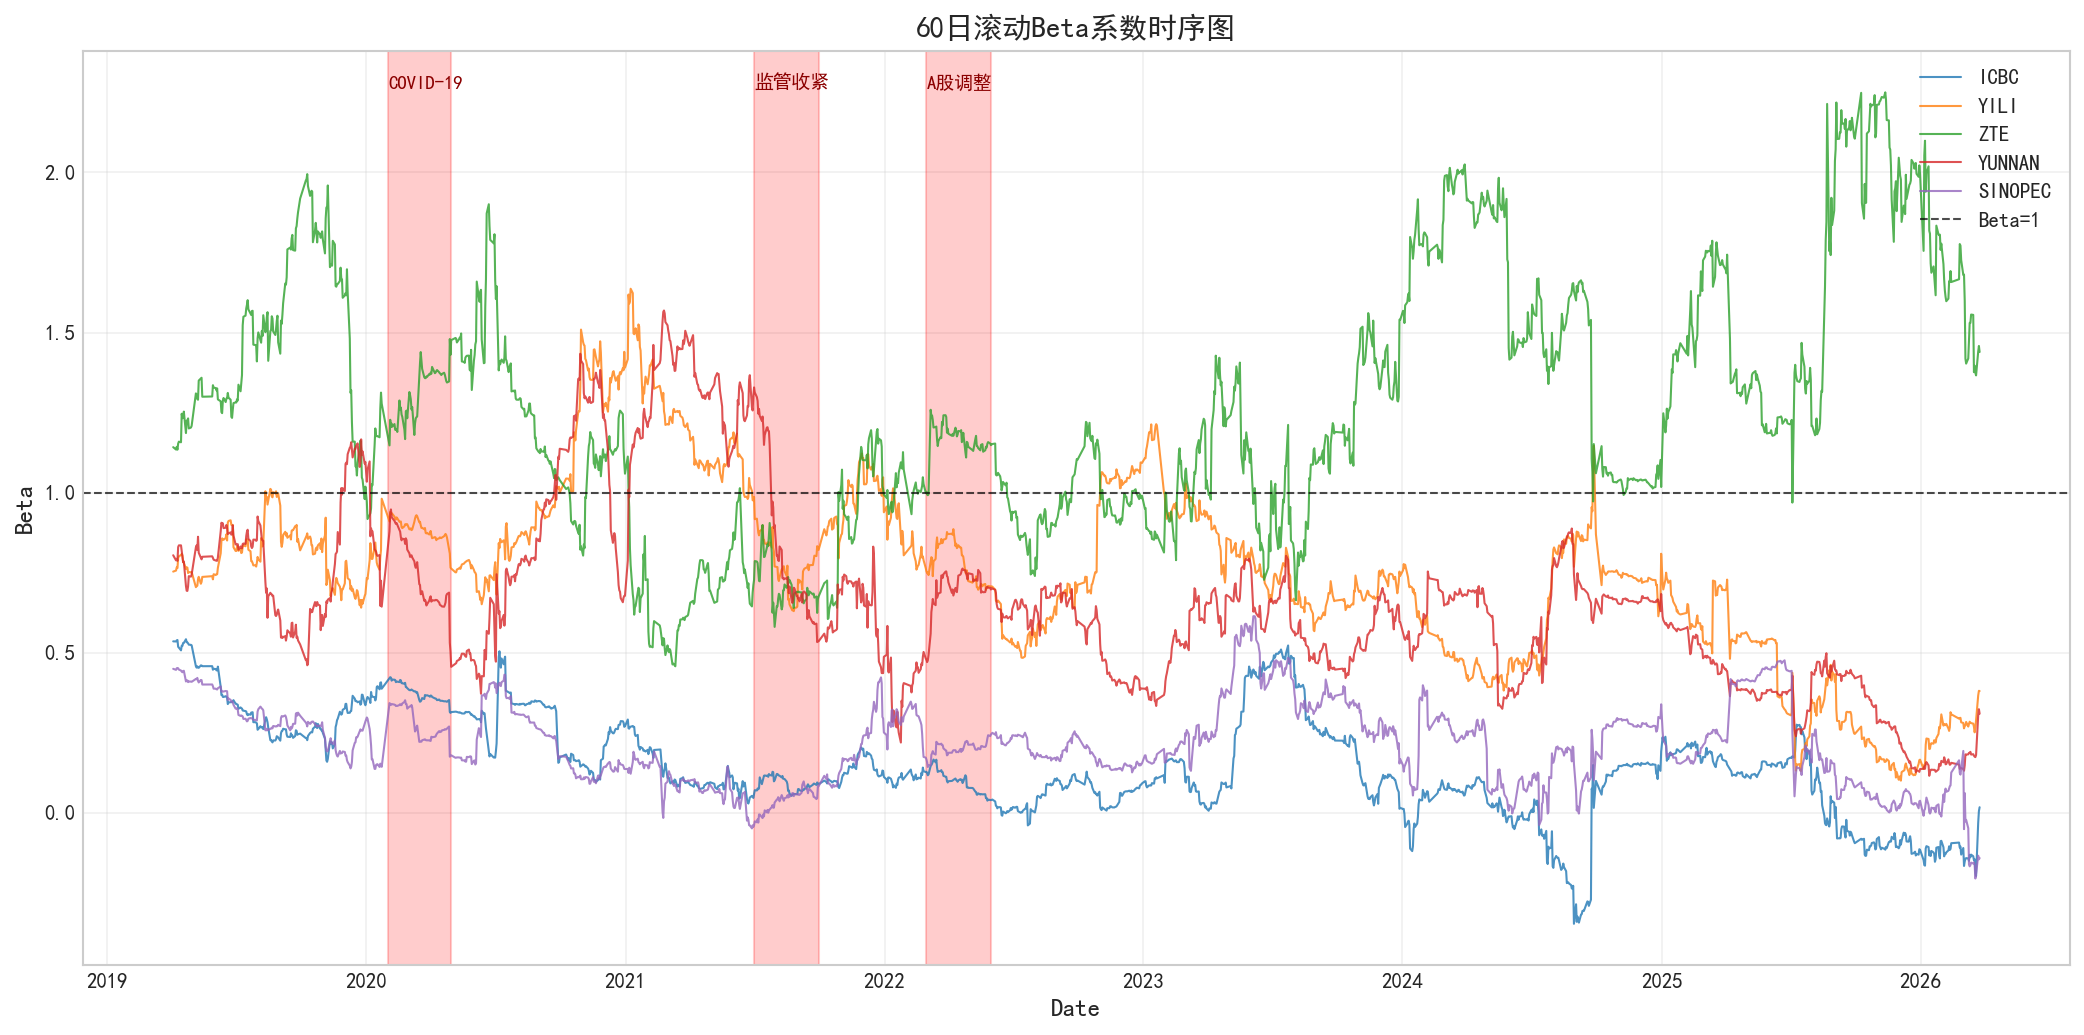

Values plotted in this chart, from the file beside it:
, ICBC, YILI, ZTE, YUNNAN, SINOPEC
2019-04-04, 0.5354, 0.7532, 1.142, 0.8043, 0.4495
2019-04-08, 0.535, 0.7565, 1.134, 0.7883, 0.4463
2019-04-09, 0.5384, 0.7665, 1.143, 0.7931, 0.4515
2019-04-10, 0.5395, 0.7643, 1.134, 0.7868, 0.4521
2019-04-11, 0.5183, 0.7963, 1.153, 0.8298, 0.4513
2019-04-12, 0.5158, 0.8007, 1.159, 0.8351, 0.4471
2019-04-15, 0.5072, 0.8052, 1.157, 0.8352, 0.4442
2019-04-16, 0.5216, 0.8085, 1.246, 0.8181, 0.4409
2019-04-17, 0.5212, 0.8042, 1.232, 0.8023, 0.4387
2019-04-18, 0.5302, 0.7825, 1.233, 0.7828, 0.4424
2019-04-19, 0.5303, 0.7808, 1.253, 0.7851, 0.4436
2019-04-22, 0.542, 0.7611, 1.186, 0.7081, 0.41
2019-04-23, 0.5325, 0.7667, 1.225, 0.6935, 0.4135
2019-04-24, 0.532, 0.7655, 1.223, 0.6929, 0.4133
2019-04-25, 0.5292, 0.7486, 1.232, 0.7072, 0.408
2019-04-26, 0.525, 0.7516, 1.2, 0.739, 0.4101
2019-04-29, 0.5244, 0.7512, 1.203, 0.7375, 0.4096
2019-04-30, 0.5231, 0.7522, 1.208, 0.7437, 0.4089
2019-05-06, 0.4575, 0.7046, 1.31, 0.829, 0.418
2019-05-07, 0.4533, 0.7075, 1.306, 0.8349, 0.417
2019-05-08, 0.4574, 0.7089, 1.293, 0.821, 0.4212
2019-05-09, 0.4533, 0.7295, 1.29, 0.8621, 0.4119
2019-05-10, 0.4527, 0.7369, 1.35, 0.8121, 0.407
2019-05-13, 0.4602, 0.7153, 1.356, 0.7969, 0.4147
2019-05-14, 0.46, 0.721, 1.359, 0.7914, 0.4142
2019-05-15, 0.4577, 0.7366, 1.299, 0.7994, 0.4004
2019-05-29, 0.4578, 0.7389, 1.3, 0.801, 0.4007
2019-05-30, 0.4467, 0.729, 1.336, 0.7962, 0.3953
2019-05-31, 0.4497, 0.745, 1.328, 0.7903, 0.3876
2019-06-03, 0.4488, 0.7425, 1.326, 0.7878, 0.3876
2019-06-04, 0.4449, 0.7448, 1.319, 0.7871, 0.3858
2019-06-05, 0.4446, 0.7449, 1.325, 0.7871, 0.385
2019-06-06, 0.4564, 0.765, 1.291, 0.7974, 0.389
2019-06-10, 0.393, 0.8105, 1.285, 0.8794, 0.3945
2019-06-11, 0.3676, 0.8486, 1.252, 0.9059, 0.3781
2019-06-12, 0.3687, 0.8571, 1.248, 0.9022, 0.3792
2019-06-13, 0.3619, 0.8523, 1.287, 0.9039, 0.3783
2019-06-14, 0.3615, 0.8526, 1.295, 0.8889, 0.3788
2019-06-17, 0.3639, 0.858, 1.283, 0.8903, 0.3802
2019-06-18, 0.3633, 0.8694, 1.294, 0.8987, 0.3799
2019-06-19, 0.3588, 0.8504, 1.295, 0.8897, 0.3795
2019-06-20, 0.3394, 0.906, 1.311, 0.8705, 0.3515
2019-06-21, 0.3444, 0.9113, 1.297, 0.8722, 0.3569
2019-06-24, 0.3451, 0.9135, 1.29, 0.8759, 0.3524
2019-06-25, 0.3456, 0.8993, 1.237, 0.8685, 0.3461
2019-06-26, 0.345, 0.8984, 1.233, 0.8719, 0.3482
2019-06-27, 0.3486, 0.8991, 1.259, 0.8978, 0.3455
2019-06-28, 0.3516, 0.8294, 1.28, 0.866, 0.3372
2019-07-01, 0.3403, 0.8177, 1.282, 0.8382, 0.3252
2019-07-02, 0.3402, 0.8176, 1.281, 0.838, 0.3252
2019-07-03, 0.3384, 0.8313, 1.291, 0.837, 0.3265
2019-07-04, 0.3374, 0.8328, 1.287, 0.8389, 0.3225
2019-07-05, 0.3248, 0.8182, 1.337, 0.8216, 0.3055
2019-07-08, 0.3289, 0.8235, 1.316, 0.8317, 0.3023
2019-07-09, 0.3267, 0.8111, 1.341, 0.8269, 0.3038
2019-07-10, 0.3253, 0.8128, 1.367, 0.8258, 0.3027
2019-07-11, 0.3193, 0.8327, 1.523, 0.8394, 0.3008
2019-07-12, 0.3188, 0.8358, 1.549, 0.841, 0.293
2019-07-15, 0.3175, 0.8324, 1.553, 0.8396, 0.2936
2019-07-16, 0.3163, 0.8534, 1.575, 0.8646, 0.2897
... 1,620 more rows
